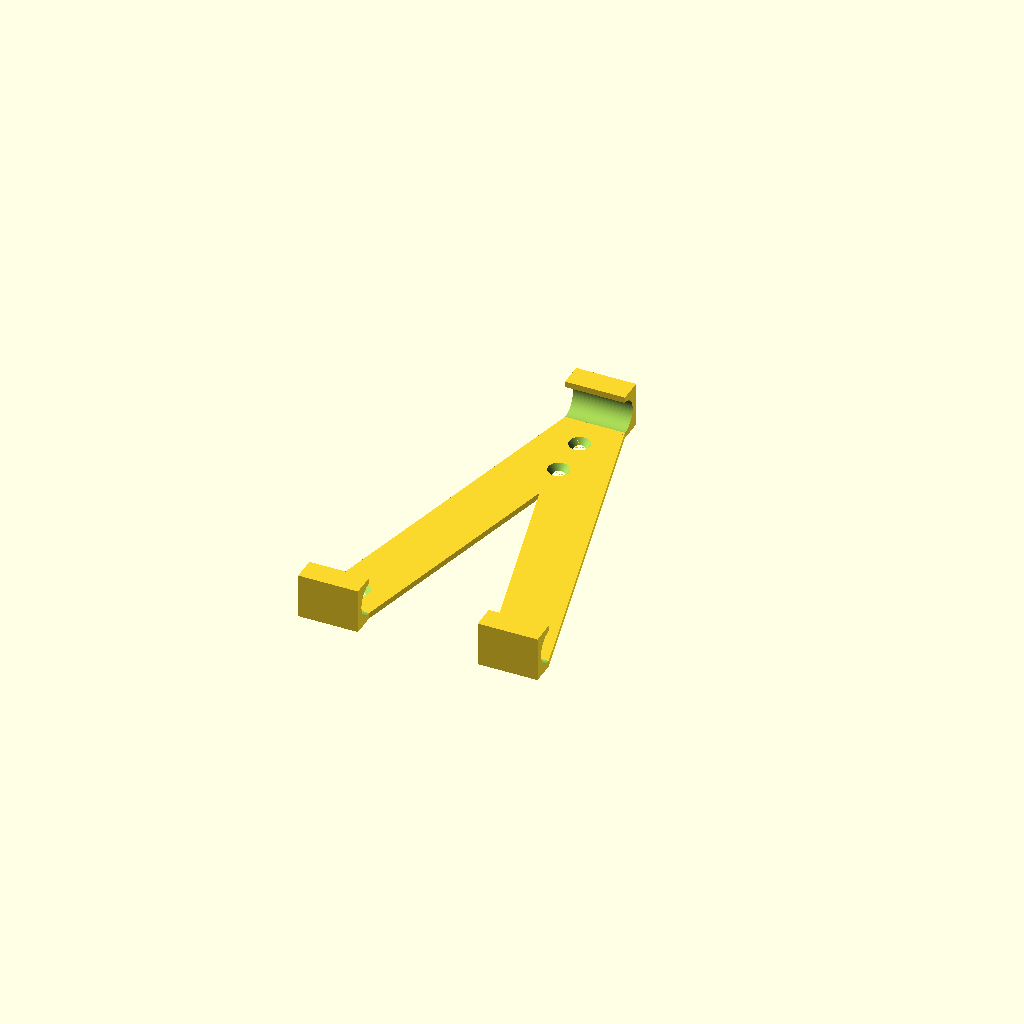
Cell 1: rendered with the file's own defaults.
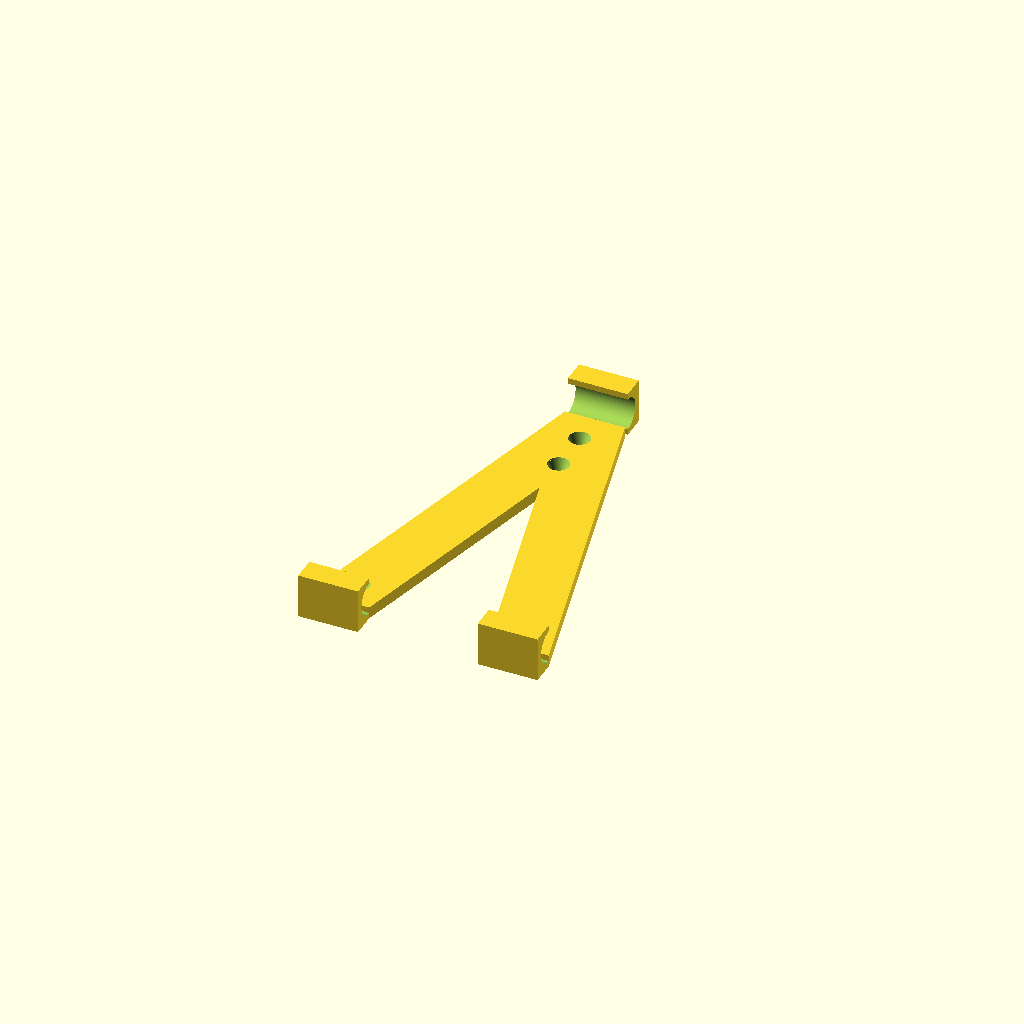
Cell 2 — base_thickness set to 4, the other parameters unchanged.
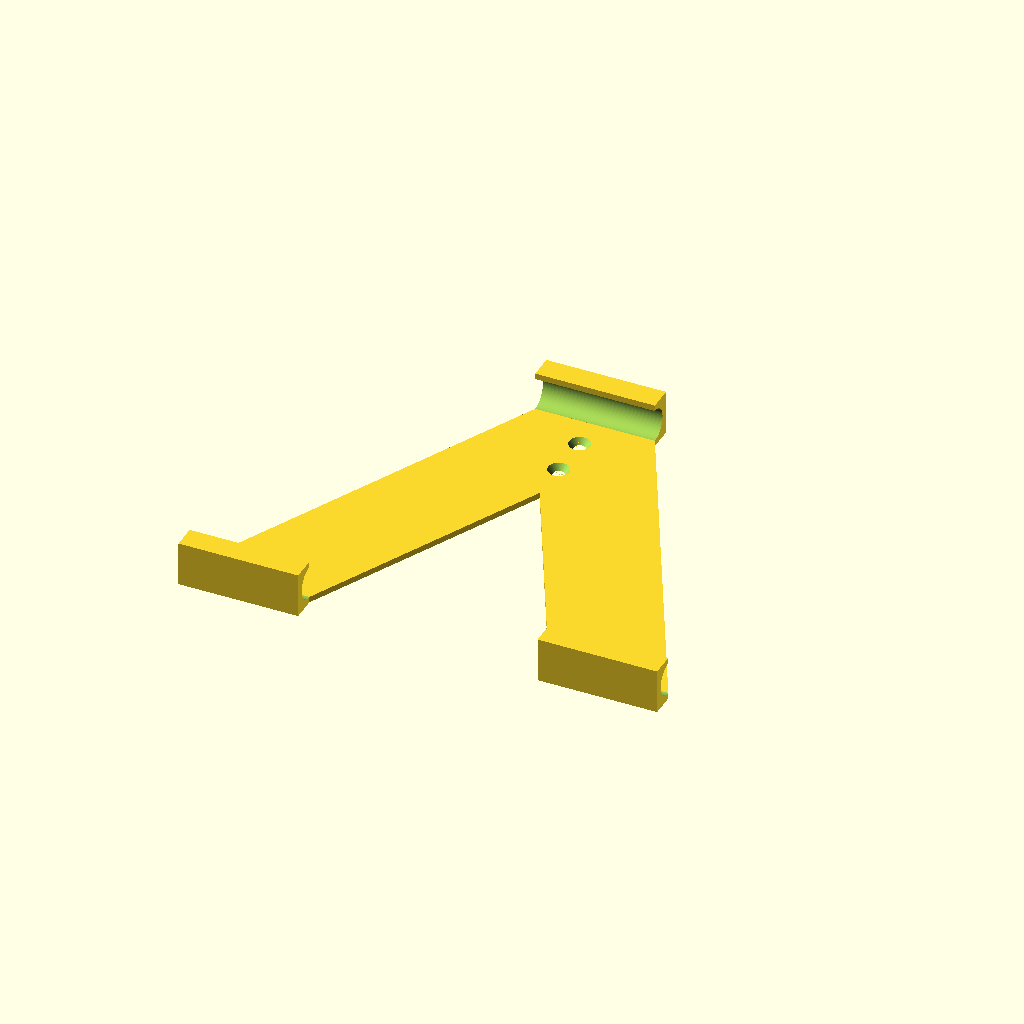
Cell 3: the same model with holder_width = 40.
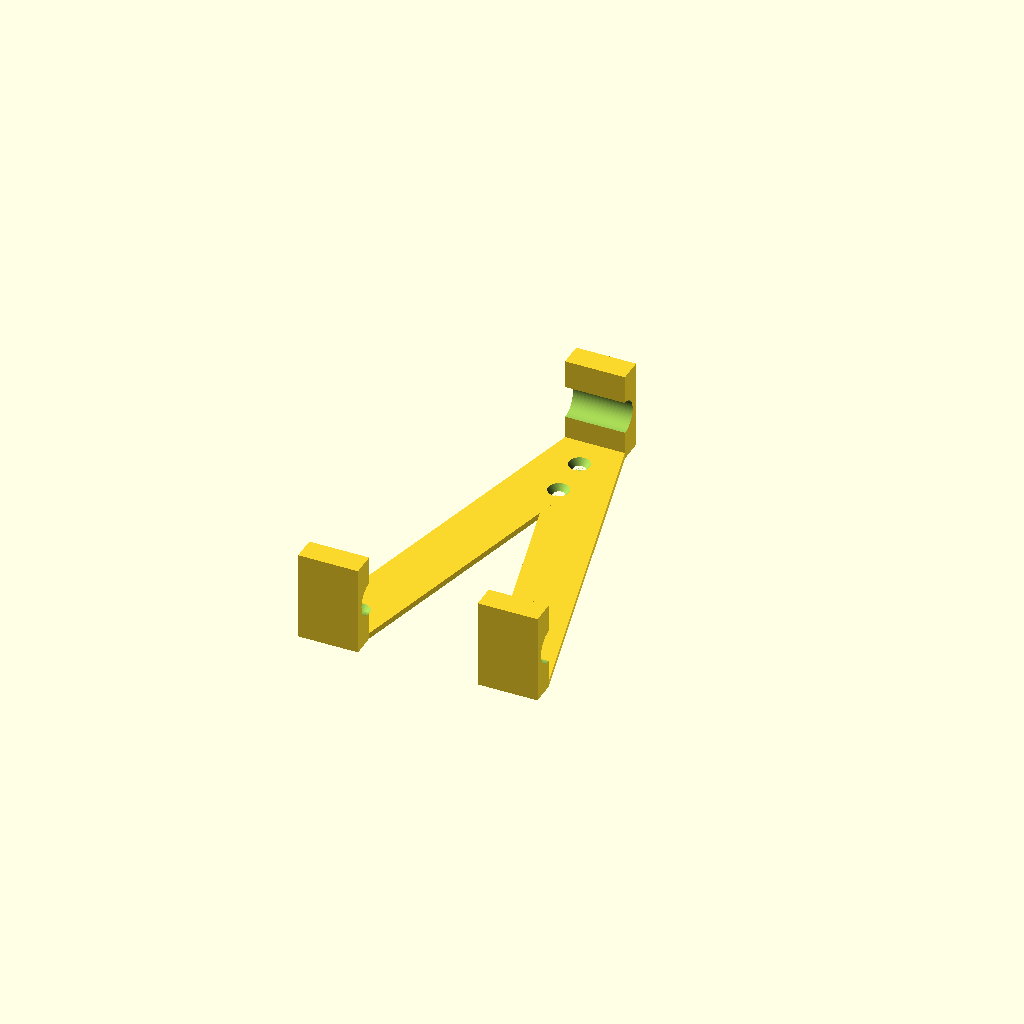
Cell 4: the same model with holder_height = 30.
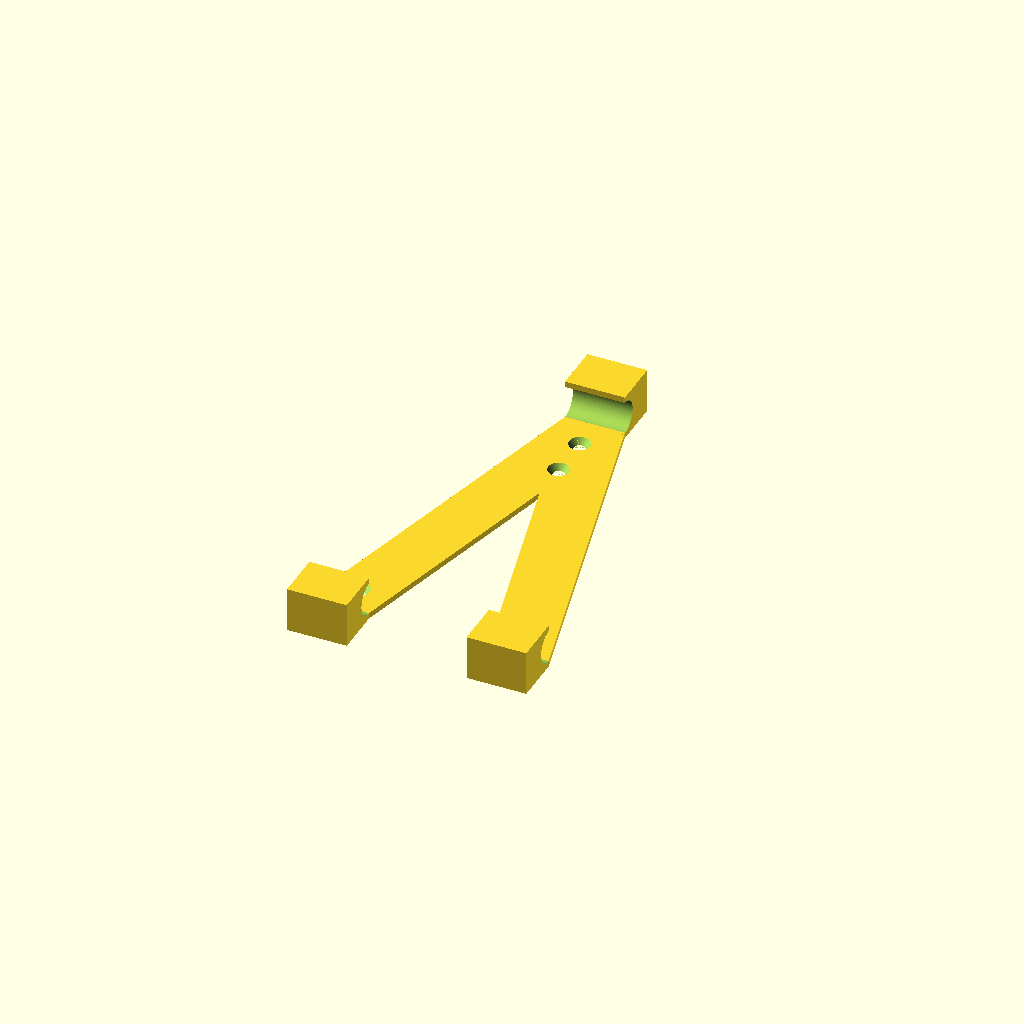
Cell 5 — holder_depth set to 16, the other parameters unchanged.
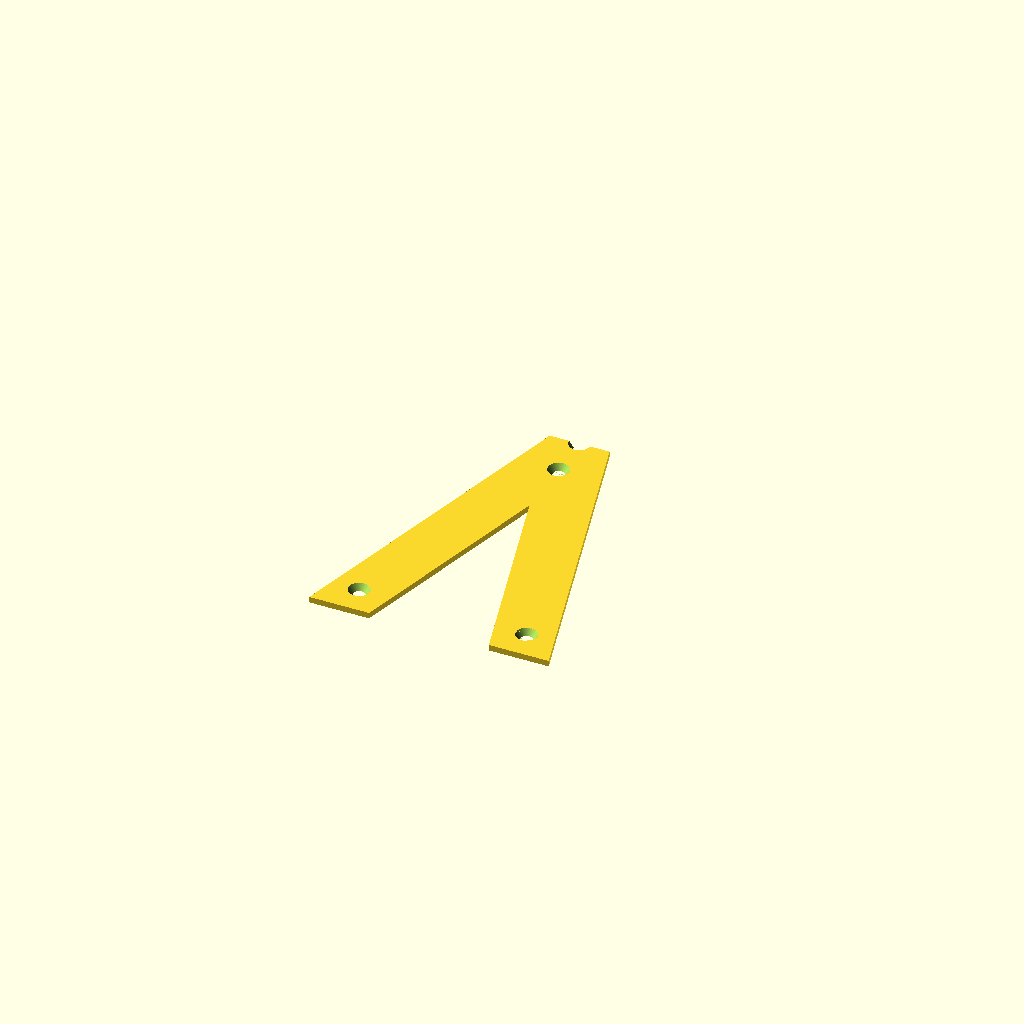
Cell 6: the same model with cutout_diameter = 22.
All cells are drawn from one camera (rotation 55°, 0°, 25°, orthographic, colour scheme Cornfield), so only the parameter changes between them.
The OpenSCAD source (amazon_firehd8_7gen_wallmount.scad):
// fn resolution
$fn=100; //[100:360]

base_thickness = 2;

/* [Base Settings] */
holder_width = 20;
holder_height = 15;
holder_depth = 8;

/* [Cutout Settings] */
cutout_width = holder_width;
cutout_diameter = 11;

tablet_height = 128;

screw_head_top = 7;
screw_head_bottom = 4;

/* base with cutout */
module clamp() {
  difference() {
    translate([0, -holder_depth, -(holder_height/2)])
      cube([holder_width, holder_depth, holder_height]);

    translate([-0.01, 0, 0])
      rotate([0, 90, 0])
      cylinder(h=cutout_width+0.02, d=cutout_diameter);
  }
}

module clamps(){
  translate([holder_width, 0, 0]) clamp();
  translate([-(2*holder_width), 0, 0]) clamp();
  translate([-(holder_width/2), tablet_height-(cutout_diameter-base_thickness), 0]) rotate([180, 0, 0]) clamp();
}

module leg() {
  linear_extrude(base_thickness) polygon([[holder_width, 0], [holder_width*2, 0], [holder_width/2, tablet_height-(cutout_diameter-2)], [-(holder_width/2), tablet_height-(cutout_diameter-2)]]);
}

module legs() {
  translate([0, 0, -(holder_height/2)]) leg();
  translate([0, 0, -(holder_height/2)+base_thickness]) rotate([0, 180, 0]) leg();
}

module mount() {
  clamps();
  legs();
}

module hole() {
  cylinder(h=base_thickness+0.02, d1=screw_head_bottom, d2=screw_head_top);
}

difference() {
  mount();
  translate([0, tablet_height-20, -(holder_height/2)-0.01]) hole();
  translate([0, tablet_height-35, -(holder_height/2)-0.01]) hole();
  translate([-(1.4*holder_width), 10, -(holder_height/2)-0.01]) hole();
  translate([(1.4*holder_width), 10, -(holder_height/2)-0.01]) hole();
}
Parameter table extracted from the source (name, type, default, range or options):
base_thickness: number, default 2
holder_width: number, default 20
holder_height: number, default 15
holder_depth: number, default 8
cutout_diameter: number, default 11
tablet_height: number, default 128
screw_head_top: number, default 7
screw_head_bottom: number, default 4
